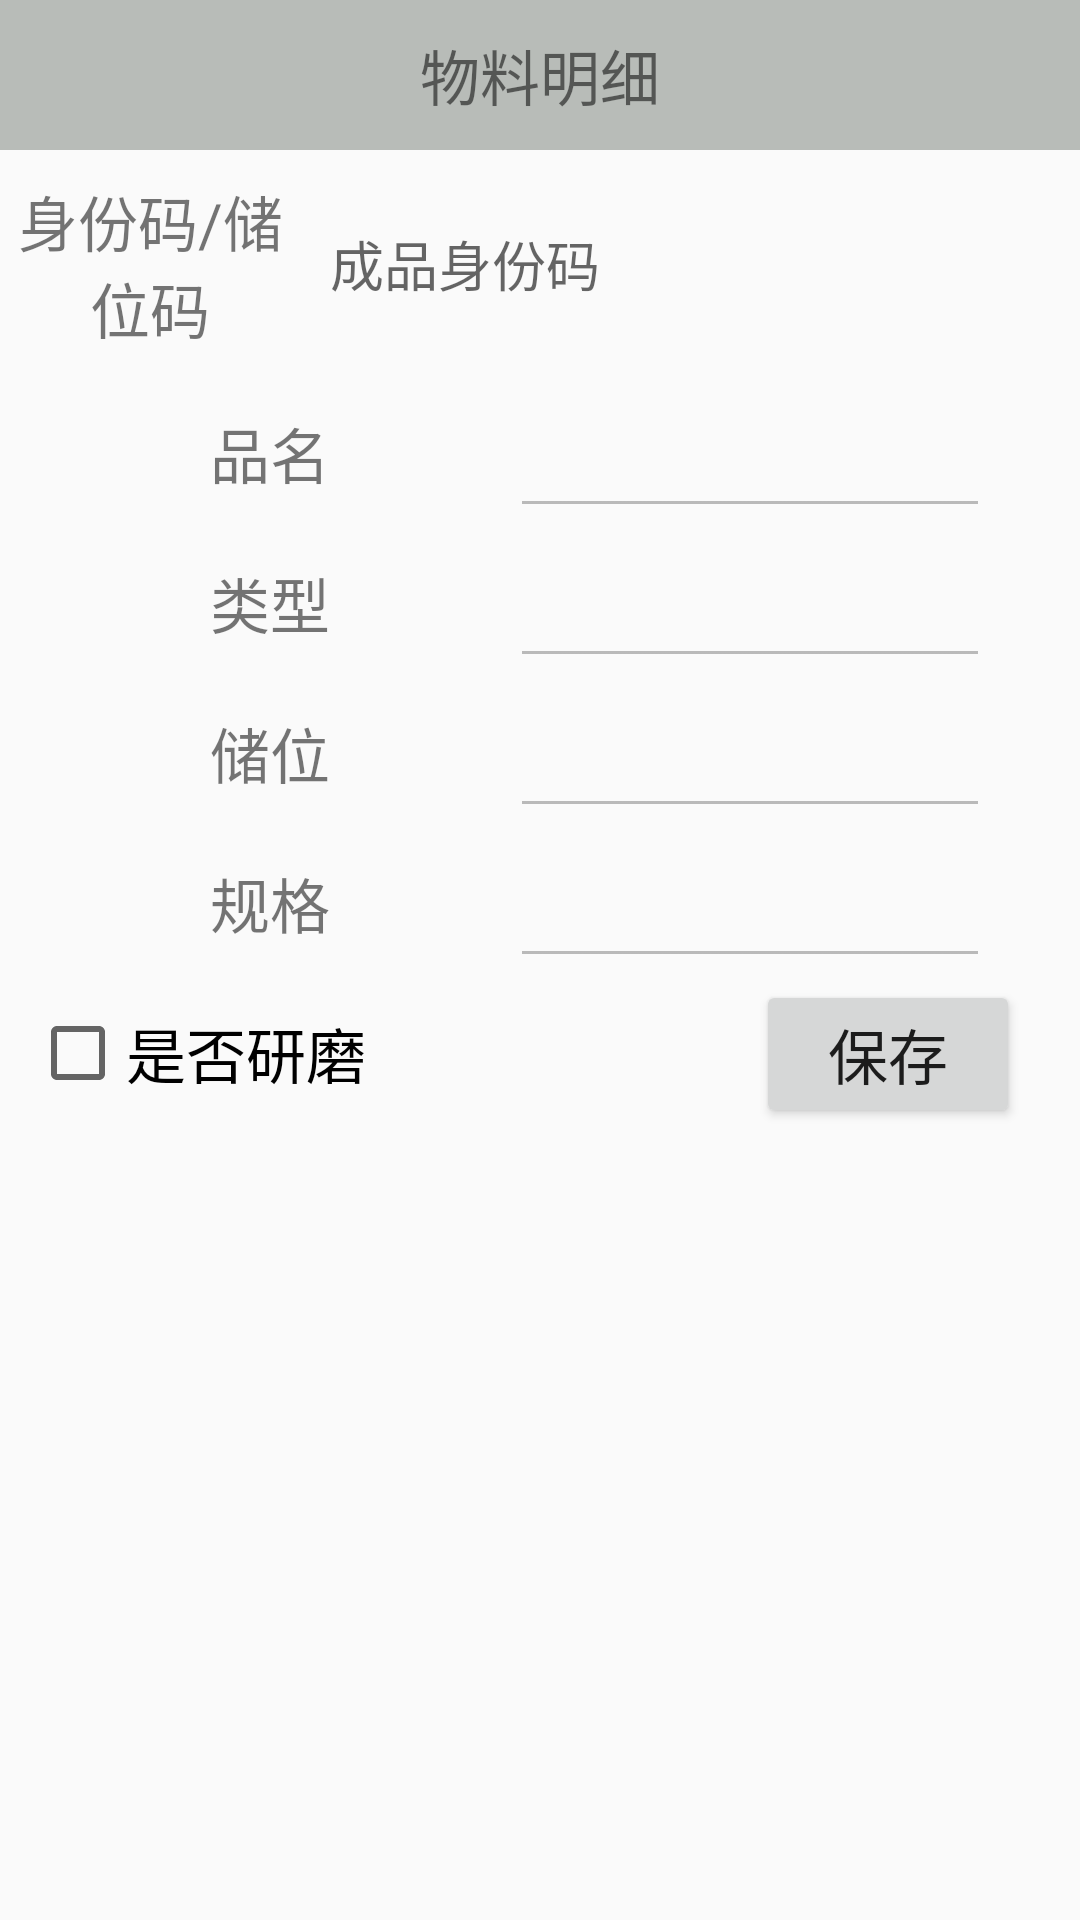

Here is an Android app screen rendered from its layout file. Give the layout XML and the strings, colors and styles it references.
<!-- AndroidManifest.xml: application theme AppTheme -->
<!-- res/layout/dismantle_putaway_detail_layout.xml -->
<LinearLayout xmlns:android="http://schemas.android.com/apk/res/android"
              android:layout_width="match_parent"
              android:layout_height="match_parent"
              android:orientation="vertical">

    <TextView
        android:layout_width="match_parent"
        android:layout_height="50dp"
        android:background="@color/layout_title"
        android:gravity="center"
        android:text="物料明细"
        android:textSize="@dimen/comm_text_size_20"
        android:id="@+id/dismantel_detail_tv_titlw"/>

    <LinearLayout
        android:layout_width="match_parent"
        android:layout_height="66dp"
        android:layout_marginTop="5dp"
        android:gravity="center"
        android:orientation="horizontal">

        <TextView
            android:layout_width="100dp"
            android:layout_height="wrap_content"
            android:gravity="center"
            android:text="身份码/储位码"
            android:textSize="@dimen/comm_text_size_20"
            />

        <EditText
            android:id="@+id/et_materiel_detail_code_info"
            style="@style/EditTextStyle"
            android:hint="成品身份码"
            />

    </LinearLayout>

    <LinearLayout
        android:layout_width="match_parent"
        android:layout_height="wrap_content"
        android:layout_marginLeft="10dp"
        android:layout_marginRight="10dp"
        android:layout_marginTop="5dp"
        android:orientation="vertical"
        >

        <LinearLayout

            android:layout_width="match_parent"
            android:layout_height="50dp"
            android:gravity="center">

            <TextView
                style="@style/DismantlePutawayDetailTVStyle"
                android:text="品名"
                />

            <EditText
                android:id="@+id/dismantel_detail_et_goos_name"
                style="@style/DismantlePutawayDetailETStyle"/>


        </LinearLayout>

        <LinearLayout
            android:layout_width="match_parent"
            android:layout_height="50dp"
            android:gravity="center">

            <TextView
                style="@style/DismantlePutawayDetailTVStyle"
                android:text="类型"/>

            <EditText
                android:id="@+id/dismantel_detail_et_type"
                style="@style/DismantlePutawayDetailETStyle"/>
        </LinearLayout>

        <LinearLayout
            android:layout_width="match_parent"
            android:layout_height="50dp"
            android:gravity="center">

            <TextView
                style="@style/DismantlePutawayDetailTVStyle"
                android:text="储位"
                />

            <EditText
                android:id="@+id/dismantel_detail_bin_location"
                style="@style/DismantlePutawayDetailETStyle"/>
        </LinearLayout>

        <LinearLayout
            android:layout_width="match_parent"
            android:layout_height="50dp"
            android:gravity="center">

            <TextView
                style="@style/DismantlePutawayDetailTVStyle"
                android:text="规格"
                />

            <EditText
                android:id="@+id/dismantel_detail_et_standard"
                style="@style/DismantlePutawayDetailETStyle"/>
        </LinearLayout>
    </LinearLayout>

    <RelativeLayout
        android:layout_width="match_parent"
        android:layout_height="50dp"
        android:layout_marginLeft="10dp"
        android:layout_marginRight="10dp"
        android:orientation="horizontal">

        <Button
            android:id="@+id/dismantle_btn_save"
            android:layout_width="wrap_content"
            android:layout_height="wrap_content"
            android:layout_alignParentBottom="true"
            android:layout_alignParentRight="true"
            android:layout_marginRight="10dp"
            android:text="保存"
            android:textSize="@dimen/comm_text_size_20"/>

        <CheckBox
            android:id="@+id/dismantle_checkBox_grind"
            android:layout_width="wrap_content"
            android:layout_height="match_parent"
            android:layout_alignParentLeft="true"
            android:layout_alignParentStart="true"
            android:layout_alignParentTop="true"
            android:gravity="center"
            android:text="是否研磨"
            android:textSize="@dimen/comm_text_size_20"/>
    </RelativeLayout>
</LinearLayout>
<!-- resources referenced by this layout -->
<resources>
  <color name="layout_title">#b8bcb8</color>
  <dimen name="comm_text_size_20">20sp</dimen>
  <style name="DismantlePutawayDetailETStyle">
          <item name="android:layout_width">0dp</item>
          <item name="android:layout_height">50dp</item>
          <item name="android:layout_weight">1</item>
          <item name="android:layout_marginRight">20dp</item>
          <item name="android:enabled">false</item>
      </style>
  <style name="DismantlePutawayDetailTVStyle">
          <item name="android:layout_width">0dp</item>
          <item name="android:layout_height">40dp</item>
          <item name="android:layout_weight">1</item>
          <item name="android:gravity">center</item>
          <item name="android:textSize">@dimen/comm_text_size_20</item>
      </style>
  <style name="EditTextStyle">
          <item name="android:layout_width">0dp</item>
          <item name="android:layout_height">50dp</item>
          <item name="android:layout_marginLeft">10dp</item>
          <item name="android:layout_marginRight">20dp</item>
          <item name="android:layout_weight">3</item>
          <item name="android:background">@drawable/bg_edittext</item>
          <item name="android:maxLines">1</item>
          <item name="android:singleLine">true</item>
      </style>
  <style name="AppTheme" parent="Theme.AppCompat.Light.NoActionBar">
          
          <item name="colorPrimary">@color/colorPrimary</item>
          <item name="colorPrimaryDark">@color/colorPrimaryDark</item>
          <item name="colorAccent">@color/colorAccent</item>
          
      </style>
  <color name="colorPrimary">#3F51B5</color>
  <color name="colorPrimaryDark">#303F9F</color>
  <color name="colorAccent">#FF4081</color>
</resources>
